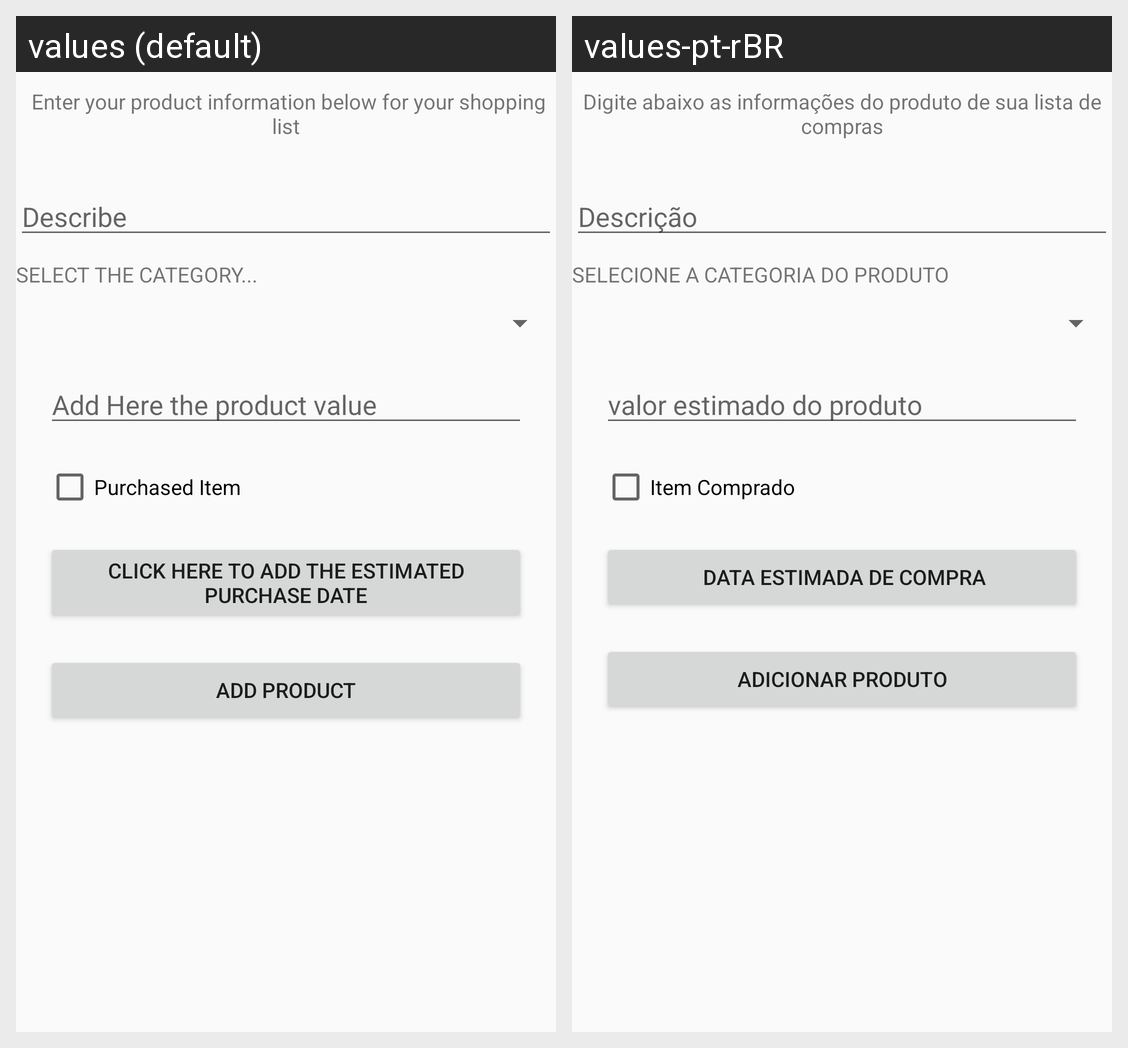

Here is an Android app screen in its default locale and in the app's own translations. Write out the translated-string differences for the strings that appear on this screen.
Android screen res/layout/activity_task_form.xml rendered under 2 locales, left to right: values (default), values-pt-rBR. Device: Nexus 5 (rendered at 1080×1920; each locale shown at half size, 540×960, under a caption strip naming it); theme AppTheme.
Strings drawn on this screen, with the default value and each locale's value (text and hints the layout hard-codes, and strings that could not be matched under every locale, appear in the picture but are not listed):

tvInfoProduct
  values:  Enter your product information below for your shopping list
  values-pt-rBR: Digite abaixo as informações do produto de sua lista de compras

descricao
  values: Describe
  values-pt-rBR: Descrição

secione_categoria
  values: Select the category...
  values-pt-rBR: Selecione a categoria do produto

preco_produto
  values: Add Here the product value
  values-pt-rBR: valor estimado do produto

check_box
  values: Purchased Item
  values-pt-rBR: Item Comprado

button_add_date
  values: Click Here to add the estimated purchase date
  values-pt-rBR:  Data estimada de compra

adicionar_item
  values: Add Product
  values-pt-rBR: Adicionar Produto
